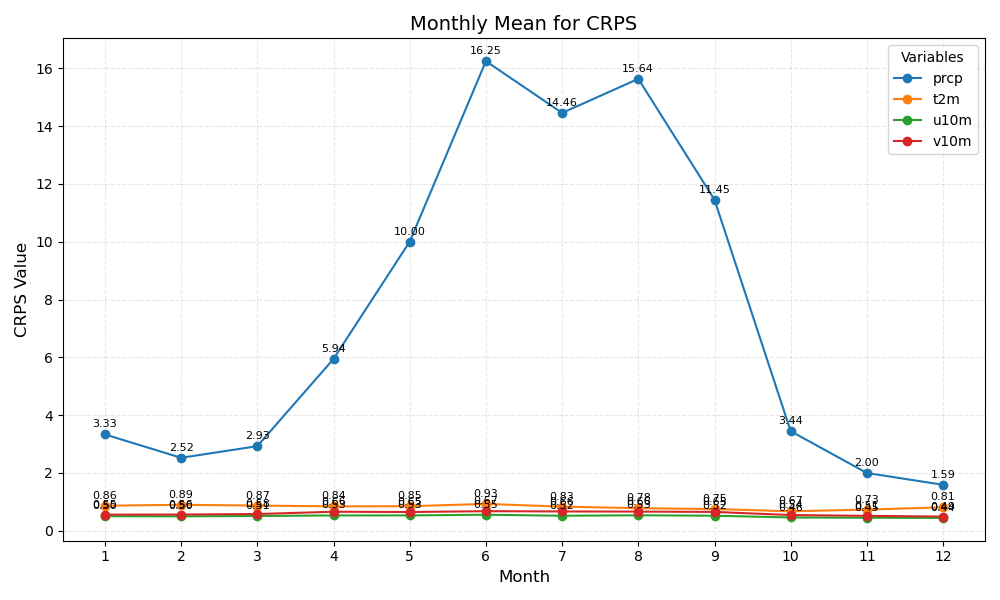

The data file committed next to this chart (first rows):
month	prcp	t2m	u10m	v10m
1	3.33	0.86	0.50	0.55
2	2.52	0.89	0.50	0.56
3	2.93	0.87	0.51	0.58
4	5.94	0.84	0.53	0.66
5	10.00	0.85	0.53	0.65
6	16.25	0.93	0.55	0.67
7	14.46	0.83	0.52	0.66
8	15.64	0.78	0.53	0.66
9	11.45	0.75	0.52	0.65
10	3.44	0.67	0.46	0.54
11	2.00	0.73	0.45	0.51
12	1.59	0.81	0.44	0.49
